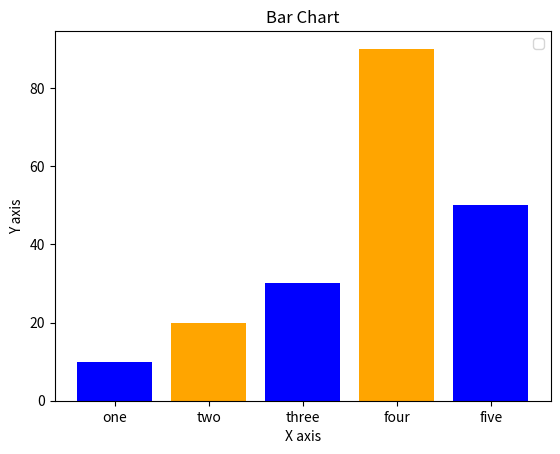

The matplotlib source for this figure:
#install matplotlib

import matplotlib.pyplot as plt

left  = [1, 2, 3, 4, 5]
height = [10, 20, 30, 90, 50]

tick_label = ['one', 'two', 'three', 'four', 'five']

plt.bar(left, height, tick_label = tick_label, width = 0.8, color = ['blue', 'orange'])

plt.xlabel('X axis')
plt.ylabel('Y axis')

plt.title('Bar Chart')

plt.legend()

plt.show()